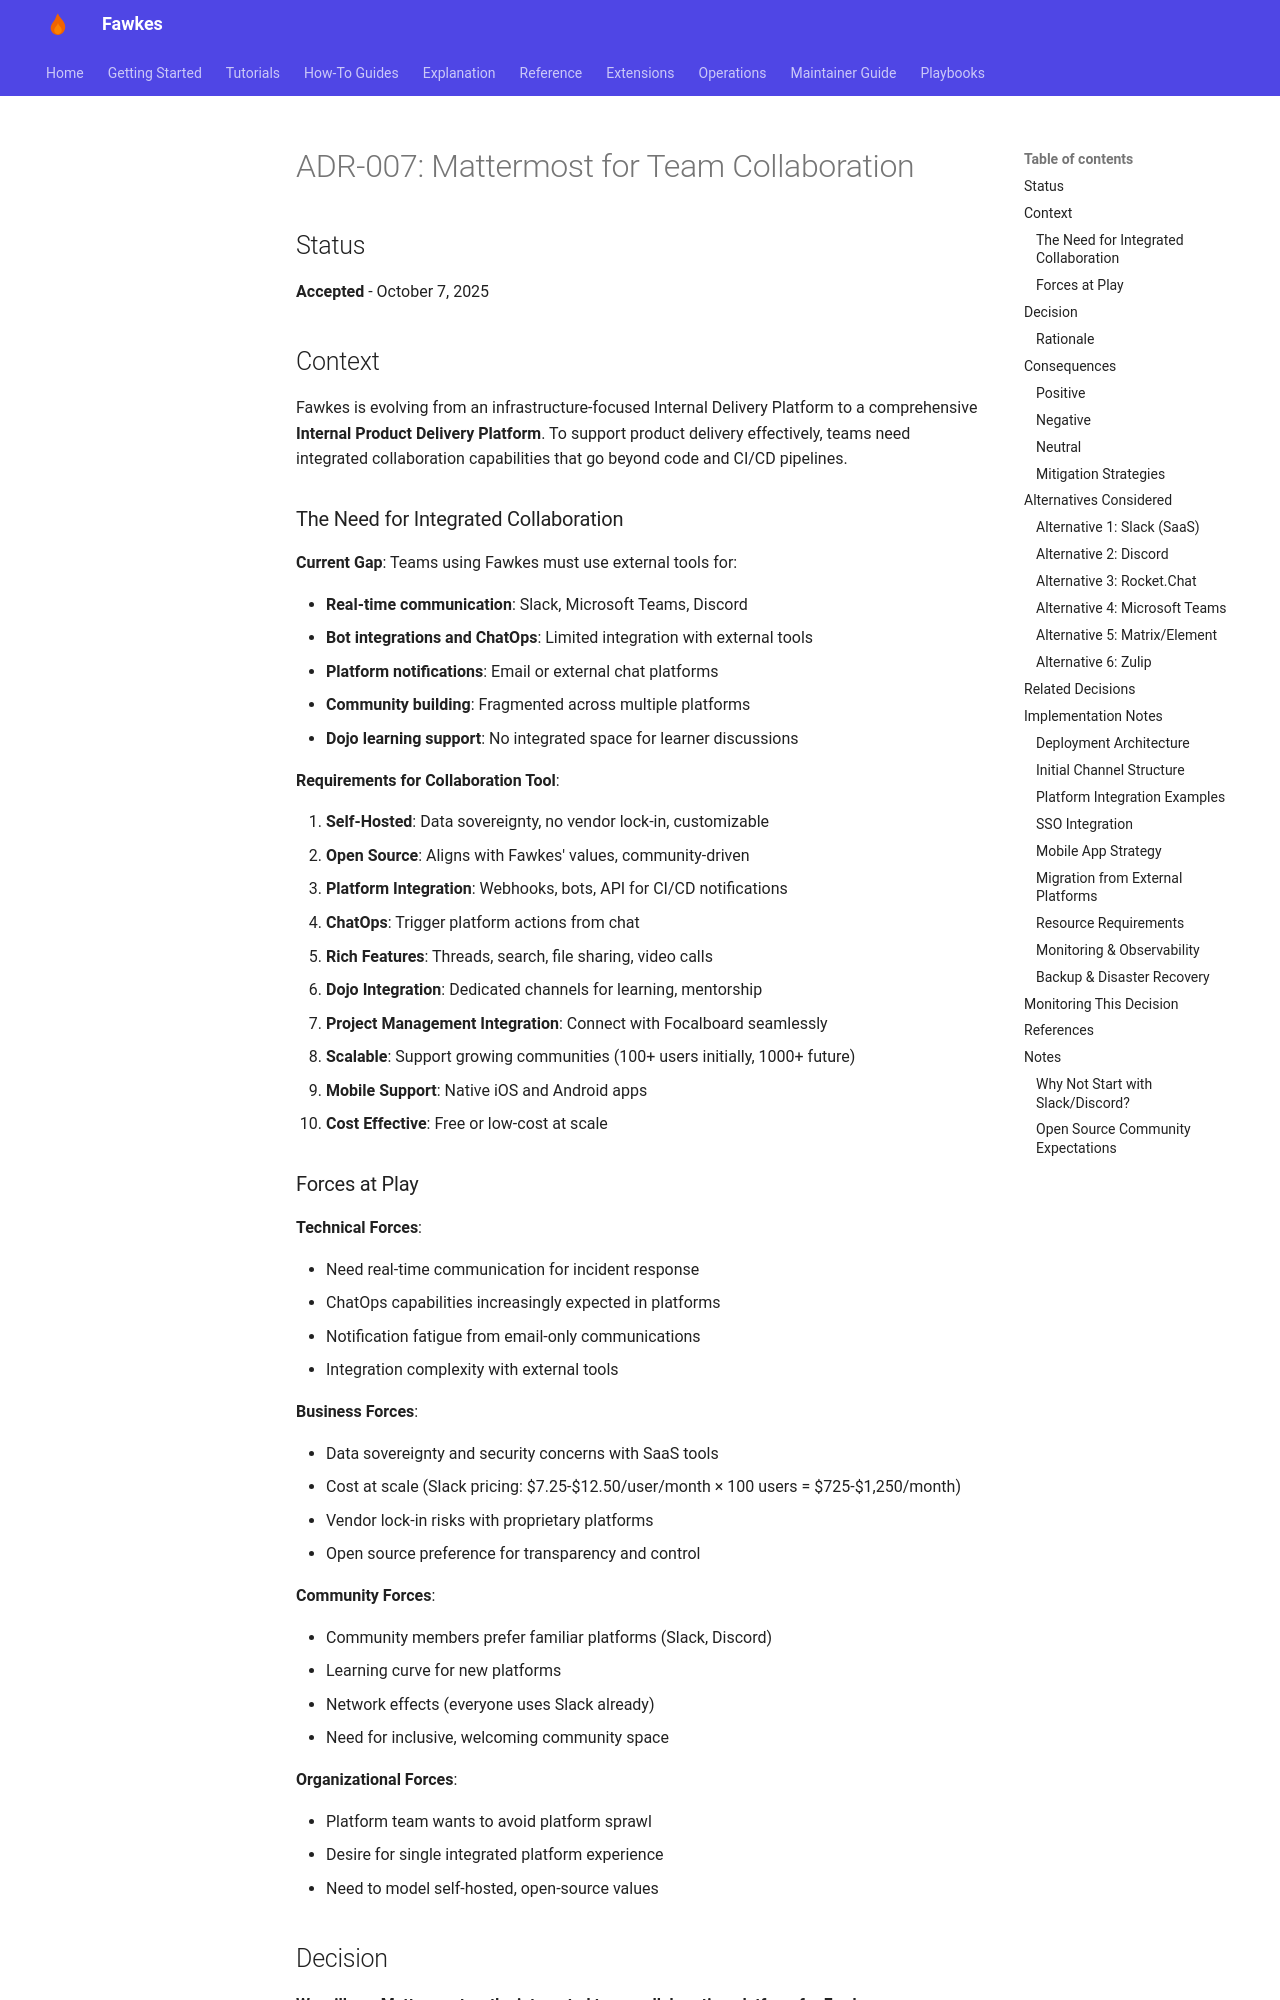

repository: paruff/fawkes · page: adr/ADR-007 mattermost 4 collaboration/index.html · generator: mkdocs

# ADR-007: Mattermost for Team Collaboration

## Status

**Accepted** - October 7, 2025

## Context

Fawkes is evolving from an infrastructure-focused Internal Delivery Platform to a comprehensive **Internal Product Delivery Platform**. To support product delivery effectively, teams need integrated collaboration capabilities that go beyond code and CI/CD pipelines.

### The Need for Integrated Collaboration

**Current Gap**: Teams using Fawkes must use external tools for:

- **Real-time communication**: Slack, Microsoft Teams, Discord
- **Bot integrations and ChatOps**: Limited integration with external tools
- **Platform notifications**: Email or external chat platforms
- **Community building**: Fragmented across multiple platforms
- **Dojo learning support**: No integrated space for learner discussions

**Requirements for Collaboration Tool**:

1. **Self-Hosted**: Data sovereignty, no vendor lock-in, customizable
2. **Open Source**: Aligns with Fawkes' values, community-driven
3. **Platform Integration**: Webhooks, bots, API for CI/CD notifications
4. **ChatOps**: Trigger platform actions from chat
5. **Rich Features**: Threads, search, file sharing, video calls
6. **Dojo Integration**: Dedicated channels for learning, mentorship
7. **Project Management Integration**: Connect with Focalboard seamlessly
8. **Scalable**: Support growing communities (100+ users initially, 1000+ future)
9. **Mobile Support**: Native iOS and Android apps
10. **Cost Effective**: Free or low-cost at scale

### Forces at Play

**Technical Forces**:

- Need real-time communication for incident response
- ChatOps capabilities increasingly expected in platforms
- Notification fatigue from email-only communications
- Integration complexity with external tools

**Business Forces**:

- Data sovereignty and security concerns with SaaS tools
- Cost at scale (Slack pricing: $7.25-$12.50/user/month × 100 users = $725-$1,250/month)
- Vendor lock-in risks with proprietary platforms
- Open source preference for transparency and control

**Community Forces**:

- Community members prefer familiar platforms (Slack, Discord)
- Learning curve for new platforms
- Network effects (everyone uses Slack already)
- Need for inclusive, welcoming community space

**Organizational Forces**:

- Platform team wants to avoid platform sprawl
- Desire for single integrated platform experience
- Need to model self-hosted, open-source values
